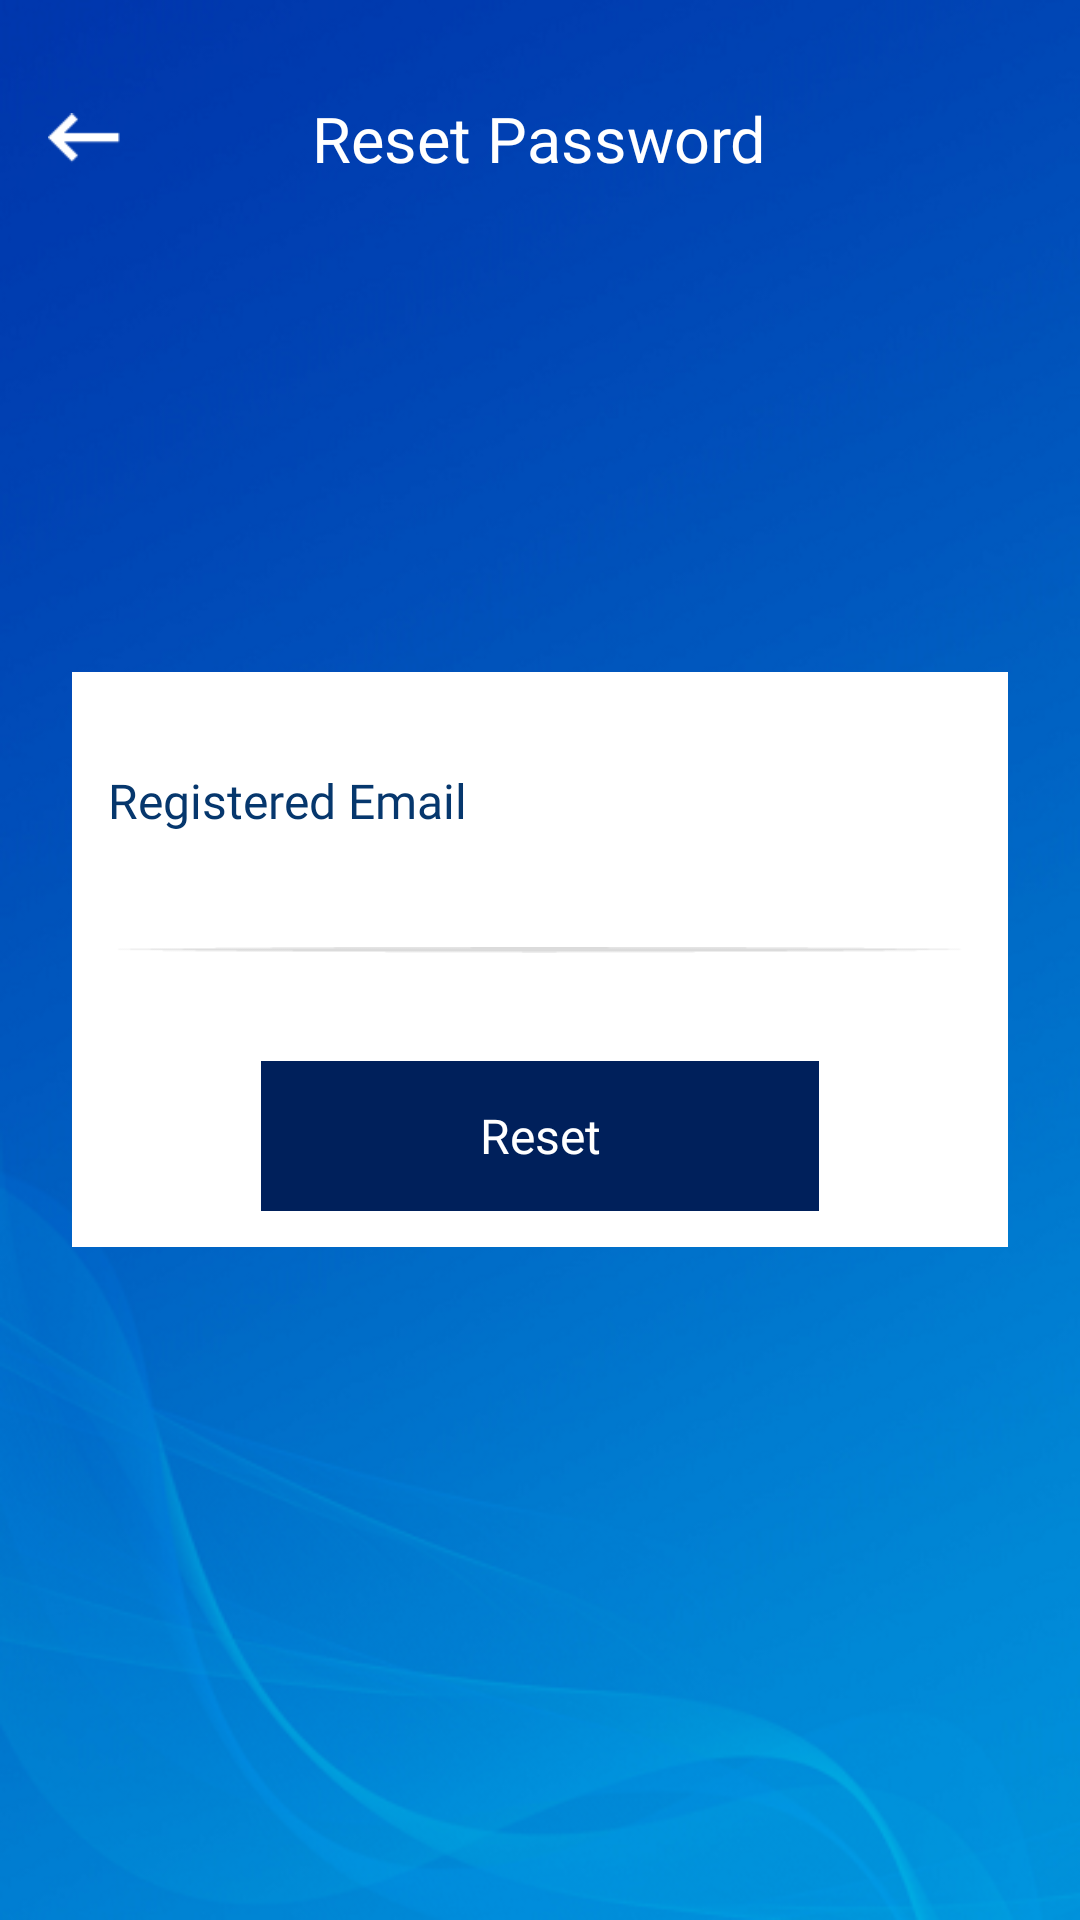

The Android layout XML behind this screen, and the referenced resources:
<!-- AndroidManifest.xml: application theme Theme.SurveyApp -->
<!-- res/layout/activity_forgot_password.xml -->
<?xml version="1.0" encoding="utf-8"?>
<RelativeLayout xmlns:android="http://schemas.android.com/apk/res/android"
    xmlns:app="http://schemas.android.com/apk/res-auto"
    xmlns:tools="http://schemas.android.com/tools"
    android:layout_width="match_parent"
    android:layout_height="match_parent"
    android:background="@drawable/loginbg"
    android:orientation="vertical"

    tools:context=".Ui.Activity.ForgotPassword">
    <RelativeLayout
        android:id="@+id/rly_topactionbar1"
        android:layout_width="match_parent"
        android:layout_height="wrap_content"
        android:layout_marginHorizontal="16dp"
        android:layout_marginTop="32dp">

        <ImageView
            android:id="@+id/back1_rep_resetpassword"
            android:layout_width="24dp"
            android:layout_height="24dp"
            android:layout_centerVertical="true"
            android:src="@drawable/backbtn" />
        <TextView
            android:id="@+id/tv_id"
            android:layout_width="wrap_content"
            android:layout_height="wrap_content"
            android:textColor="@color/white"
            android:textSize="@dimen/dp21"
            android:layout_centerInParent="true"
            android:fontFamily="@font/quicksand_bold"
            android:text="Reset Password"/>
    </RelativeLayout>

    <LinearLayout
        android:layout_width="match_parent"
        android:layout_height="wrap_content"
        android:background="@color/white"
        android:layout_centerInParent="true"
        android:layout_marginHorizontal="@dimen/dp24"
        android:paddingVertical="@dimen/sp12"
        android:orientation="vertical">

        <LinearLayout
            android:layout_width="match_parent"
            android:layout_marginTop="@dimen/dp20"
            android:layout_height="wrap_content"
            android:layout_marginHorizontal="@dimen/dp12"
            android:orientation="vertical">


            <TextView
                android:layout_width="wrap_content"
                android:layout_height="wrap_content"
                android:fontFamily="@font/quicksand_medium"
                android:textSize="@dimen/sp16"
                android:textColor="@color/tx_blue"
                android:text="Registered Email"/>


            <EditText
                android:id="@+id/et_email"
                android:layout_width="match_parent"
                android:layout_height="@dimen/dp30"
                android:inputType="textEmailAddress"
                android:singleLine="true"
                android:textColor="@color/textcolor"
                android:layout_marginTop="@dimen/dp8"
                android:fontFamily="@font/quicksand_book"
                android:background="@color/white"/>

            <View
                android:layout_width="match_parent"
                android:layout_height="2dp"
                android:background="@drawable/view"/>
        </LinearLayout>
        <TextView
            android:id="@+id/tv_login"
            android:layout_width="186dp"
            android:layout_height="@dimen/dp50"
            android:layout_gravity="center"
            android:text="Reset"
            android:textSize="@dimen/sp16"
            android:gravity="center"
            android:fontFamily="@font/quicksand_medium"
            android:textColor="@color/white"
            android:layout_marginTop="@dimen/dp36"
            android:background="@drawable/btn_blue"/>
    </LinearLayout>


</RelativeLayout>
<!-- resources referenced by this layout -->
<resources>
  <color name="textcolor">#1A2E46</color>
  <color name="tx_blue">#06376D</color>
  <color name="white">#FFFFFFFF</color>
  <dimen name="dp12">12dp</dimen>
  <dimen name="dp20">20dp</dimen>
  <dimen name="dp21">21dp</dimen>
  <dimen name="dp24">24dp</dimen>
  <dimen name="dp30">30dp</dimen>
  <dimen name="dp36">36dp</dimen>
  <dimen name="dp50">50dp</dimen>
  <dimen name="dp8">8dp</dimen>
  <dimen name="sp12">12sp</dimen>
  <dimen name="sp16">16sp</dimen>
  <!-- drawable backbtn: png bitmap (drawable, 348 bytes) -->
  <!-- drawable btn_blue: png bitmap (drawable, 952 bytes) -->
  <!-- drawable loginbg: png bitmap (drawable, 209623 bytes) -->
  <!-- drawable view: png bitmap (drawable, 330 bytes) -->
  <style name="Theme.SurveyApp" parent="Theme.MaterialComponents.DayNight.DarkActionBar">
          
          <item name="colorPrimary">@color/purple_500</item>
          <item name="colorPrimaryVariant">@android:color/transparent</item>
          <item name="colorOnPrimary">@color/white</item>
          <item name="android:windowTranslucentStatus" tools:targetApi="kitkat">true</item>
          <item name="android:windowTranslucentNavigation" tools:targetApi="kitkat">true</item>
          
          <item name="colorSecondary">@color/teal_200</item>
          <item name="colorSecondaryVariant">@color/teal_700</item>
          <item name="colorOnSecondary">@color/black</item>
          
          <item name="android:statusBarColor" tools:targetApi="l">?attr/colorPrimaryVariant</item>
          
      </style>
  <color name="purple_500">#FF6200EE</color>
  <color name="teal_200">#263238</color>
  <color name="teal_700">#FF018786</color>
  <color name="black">#FF000000</color>
</resources>
